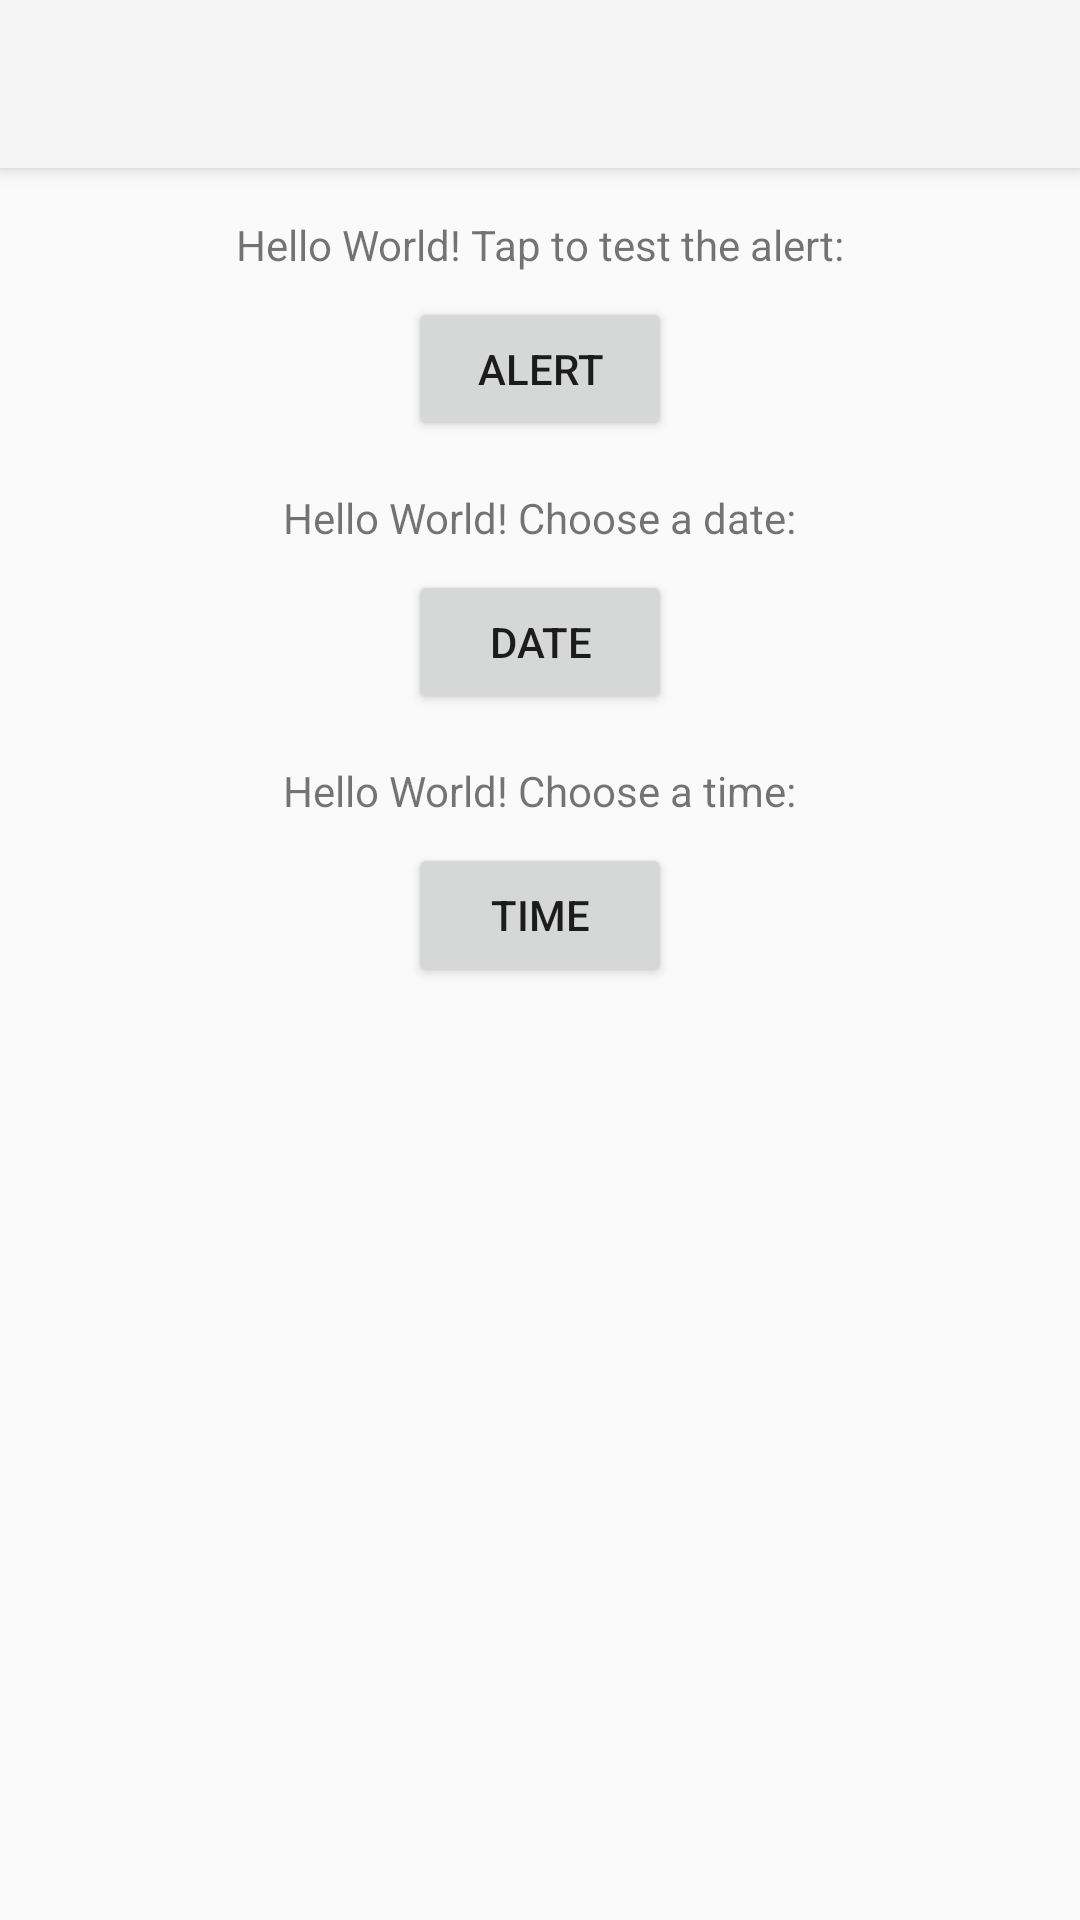

This screen was rendered from an Android layout file. Write that file and the resources it references.
<!-- AndroidManifest.xml: application theme Theme.AppCompat.Light.NoActionBar -->
<!-- res/layout/activity_dialog.xml -->
<?xml version="1.0" encoding="utf-8"?>
<androidx.constraintlayout.widget.ConstraintLayout xmlns:android="http://schemas.android.com/apk/res/android"
    xmlns:app="http://schemas.android.com/apk/res-auto"
    xmlns:tools="http://schemas.android.com/tools"
    android:layout_width="match_parent"
    android:layout_height="match_parent"
    tools:context=".DialogActivity">

    <androidx.appcompat.widget.Toolbar
        android:id="@+id/toolbar"
        android:layout_width="match_parent"
        android:layout_height="?attr/actionBarSize"
        android:background="?attr/colorPrimary"
        android:elevation="4dp"
        android:theme="@style/ThemeOverlay.AppCompat.ActionBar"
        app:layout_constraintEnd_toEndOf="parent"
        app:layout_constraintStart_toStartOf="parent"
        app:layout_constraintTop_toTopOf="parent"
        app:popupTheme="@style/ThemeOverlay.AppCompat.Light" />

    <TextView
        android:id="@+id/textView"
        android:layout_width="wrap_content"
        android:layout_height="wrap_content"
        android:layout_marginTop="16dp"
        android:text="Hello World! Tap to test the alert:"
        app:layout_constraintEnd_toEndOf="parent"
        app:layout_constraintHorizontal_bias="0.5"
        app:layout_constraintStart_toStartOf="parent"
        app:layout_constraintTop_toBottomOf="@+id/toolbar" />

    <Button
        android:id="@+id/button"
        android:layout_width="wrap_content"
        android:layout_height="wrap_content"
        android:layout_marginTop="8dp"
        android:onClick="onCLickShowAlert"
        android:text="Alert"
        app:layout_constraintEnd_toEndOf="parent"
        app:layout_constraintHorizontal_bias="0.5"
        app:layout_constraintStart_toStartOf="parent"
        app:layout_constraintTop_toBottomOf="@+id/textView" />

    <TextView
        android:id="@+id/textView2"
        android:layout_width="wrap_content"
        android:layout_height="wrap_content"
        android:layout_marginTop="16dp"
        android:text="Hello World! Choose a date:"
        app:layout_constraintEnd_toEndOf="parent"
        app:layout_constraintHorizontal_bias="0.5"
        app:layout_constraintStart_toStartOf="parent"
        app:layout_constraintTop_toBottomOf="@+id/button" />

    <Button
        android:id="@+id/button2"
        android:layout_width="wrap_content"
        android:layout_height="wrap_content"
        android:layout_marginTop="8dp"
        android:text="Date"
        android:onClick="showDatePicker"
        app:layout_constraintEnd_toEndOf="parent"
        app:layout_constraintHorizontal_bias="0.5"
        app:layout_constraintStart_toStartOf="parent"
        app:layout_constraintTop_toBottomOf="@+id/textView2" />

    <TextView
        android:id="@+id/textView3"
        android:layout_width="wrap_content"
        android:layout_height="wrap_content"
        android:layout_marginTop="16dp"
        android:text="Hello World! Choose a time:"
        app:layout_constraintEnd_toEndOf="parent"
        app:layout_constraintStart_toStartOf="parent"
        app:layout_constraintTop_toBottomOf="@+id/button2" />

    <Button
        android:id="@+id/button3"
        android:layout_width="wrap_content"
        android:layout_height="wrap_content"
        android:layout_marginTop="8dp"
        android:text="Time"
        android:onClick="showTimePicker"
        app:layout_constraintEnd_toEndOf="parent"
        app:layout_constraintStart_toStartOf="parent"
        app:layout_constraintTop_toBottomOf="@+id/textView3" />
</androidx.constraintlayout.widget.ConstraintLayout>
<!-- resources referenced by this layout -->
<resources>

</resources>
